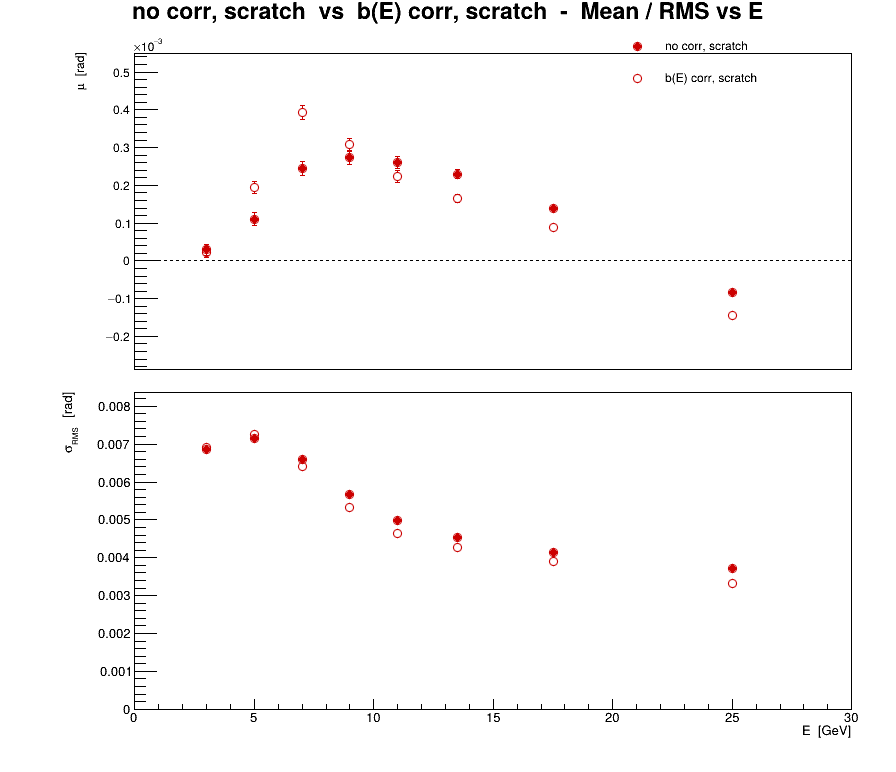

Data behind this chart, as committed beside it:
series, variant, residual, E, mu, dmu, sigma, dsigma
0, no corr, scratch, phi, 3, 2.99911e-05, 1.45449e-05, 0.006861, 1.02848e-05
0, no corr, scratch, phi, 5, 0.0001109, 1.63611e-05, 0.007153, 1.1569e-05
0, no corr, scratch, phi, 7, 0.0002445, 1.86239e-05, 0.006587, 1.31691e-05
0, no corr, scratch, phi, 9, 0.0002734, 1.78746e-05, 0.005682, 1.26392e-05
0, no corr, scratch, phi, 11, 0.0002607, 1.60295e-05, 0.004989, 1.13346e-05
0, no corr, scratch, phi, 13.5, 0.0002293, 1.14883e-05, 0.004535, 8.12346e-06
0, no corr, scratch, phi, 17.5, 0.0001384, 7.58369e-06, 0.004148, 5.36248e-06
0, no corr, scratch, phi, 25, -8.35479e-05, 4.36569e-06, 0.003705, 3.08701e-06
1, b(E) corr, scratch, phi, 3, 2.26242e-05, 1.46442e-05, 0.006907, 1.0355e-05
1, b(E) corr, scratch, phi, 5, 0.0001943, 1.66134e-05, 0.007263, 1.17474e-05
1, b(E) corr, scratch, phi, 7, 0.0003922, 1.81367e-05, 0.006414, 1.28246e-05
1, b(E) corr, scratch, phi, 9, 0.0003071, 1.67385e-05, 0.005321, 1.18359e-05
1, b(E) corr, scratch, phi, 11, 0.0002232, 1.4934e-05, 0.004648, 1.05599e-05
1, b(E) corr, scratch, phi, 13.5, 0.0001645, 1.08408e-05, 0.004279, 7.66562e-06
1, b(E) corr, scratch, phi, 17.5, 8.77033e-05, 7.12763e-06, 0.003898, 5.03999e-06
1, b(E) corr, scratch, phi, 25, -0.0001442, 3.89744e-06, 0.003308, 2.75591e-06
